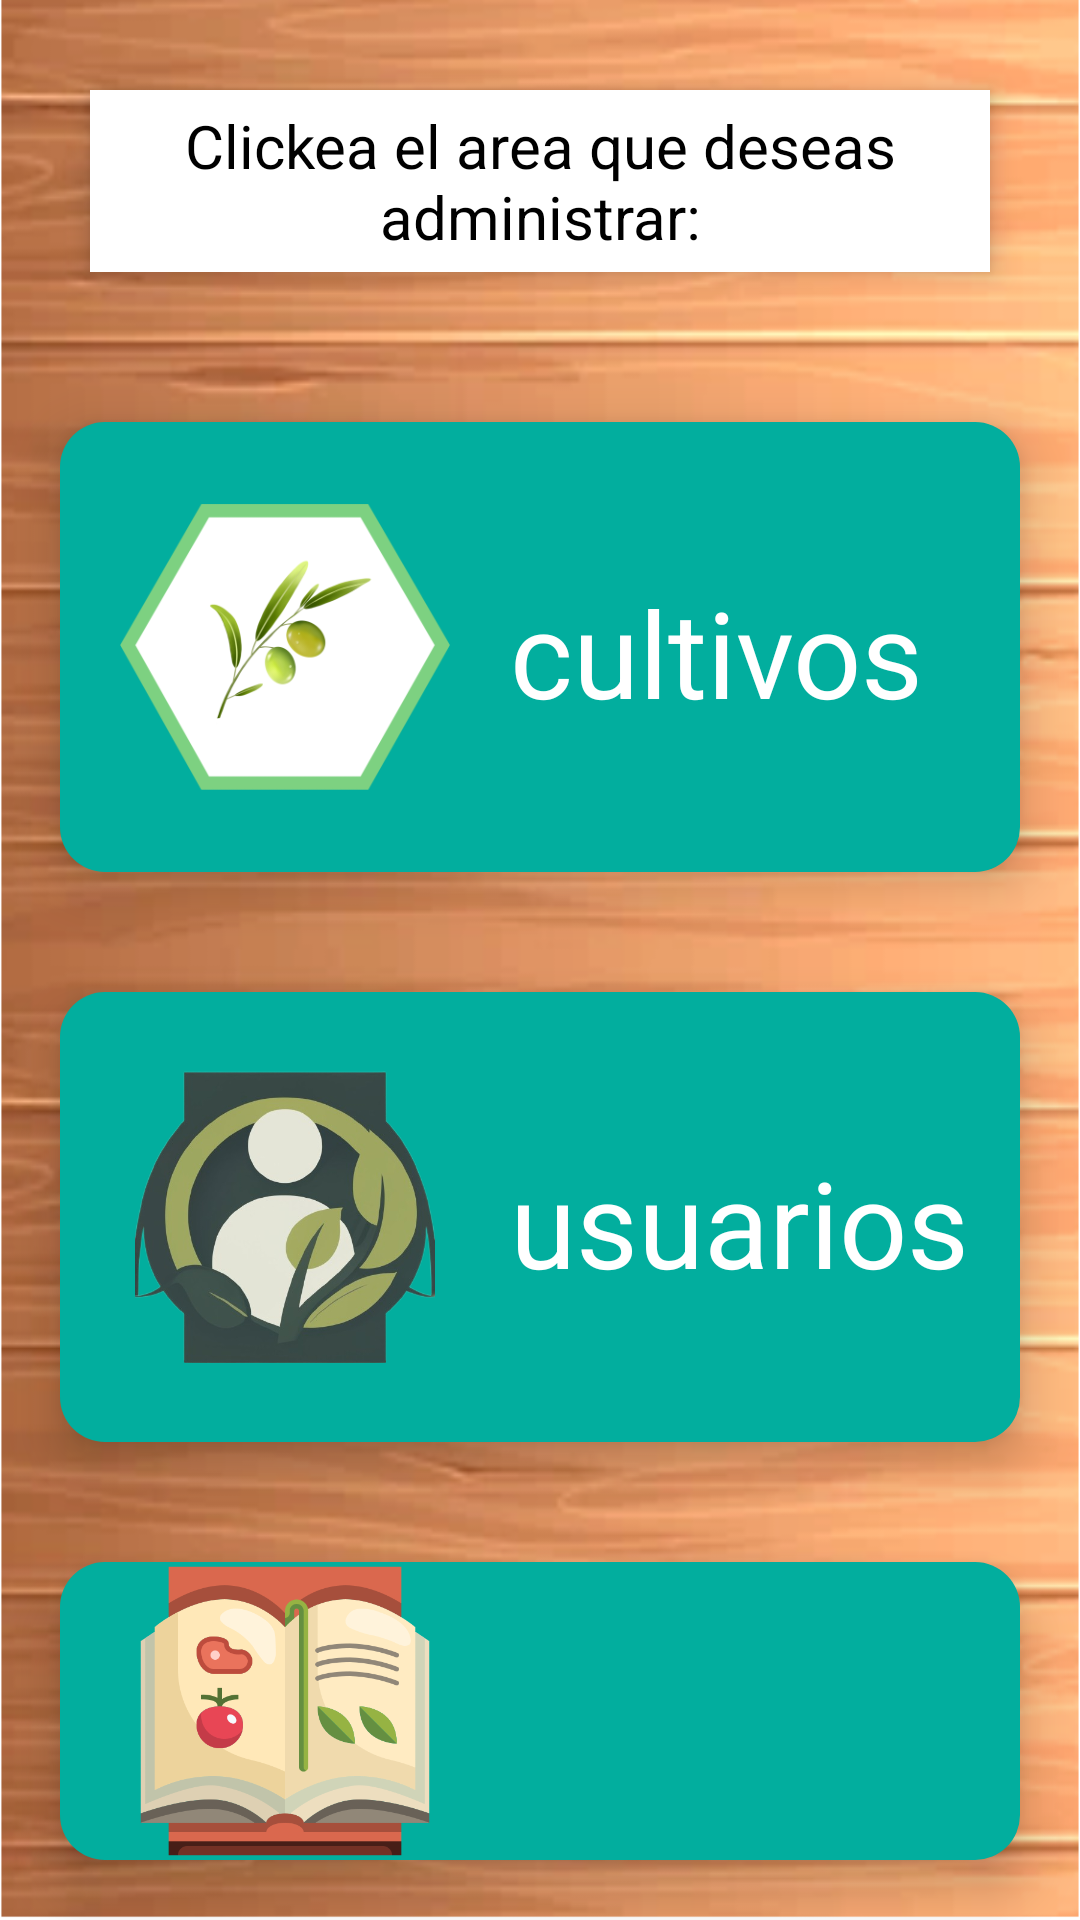

Produce the Android XML layout that renders to this screen, including the resource entries it uses.
<!-- AndroidManifest.xml: application theme Theme.GardeningFriend -->
<!-- res/layout/activity_panel_admin.xml -->
<?xml version="1.0" encoding="utf-8"?>
<RelativeLayout xmlns:android="http://schemas.android.com/apk/res/android"
    xmlns:app="http://schemas.android.com/apk/res-auto"
    xmlns:tools="http://schemas.android.com/tools"
    android:layout_width="match_parent"
    android:layout_height="match_parent"
    tools:context=".panelAdmin.PanelAdmin"
    android:background="@mipmap/madera2">

    <TextView
        android:id="@+id/descripcion"
        android:layout_width="match_parent"
        android:layout_height="wrap_content"
        android:text="@string/desc_panel_admin"
        android:layout_margin="30dp"
        android:layout_marginVertical="25dp"
        android:textAlignment="center"
        android:textSize="20sp"
        android:background="@color/white"
        android:padding="5dp"
        android:elevation="5dp"
        android:textColor="@color/black"/>

    <RelativeLayout
        android:id="@+id/bd_cultivos"
        android:layout_width="match_parent"
        android:layout_height="150dp"
        android:background="@drawable/card_cutlivo"
        android:layout_margin="20dp"
        android:layout_below="@id/descripcion"
        android:onClick="abrirCultivos"
        android:elevation="10dp">

        <ImageView
            android:id="@+id/ic_bd_cultivos"
            android:layout_width="110dp"
            android:layout_height="100dp"
            android:src="@mipmap/ic_aceituna"
            android:layout_centerVertical="true"
            android:layout_marginStart="20dp"/>

        <TextView
            android:id="@+id/titulo_bd_cultivos"
            android:layout_width="wrap_content"
            android:layout_height="match_parent"
            android:text="@string/cultivos"
            android:textColor="@color/white"
            android:layout_toEndOf="@id/ic_bd_cultivos"
            android:textSize="40sp"
            android:layout_marginVertical="50dp"
            android:layout_marginStart="20dp"/>

    </RelativeLayout>

    <RelativeLayout
        android:id="@+id/bd_usuarios"
        android:layout_width="match_parent"
        android:layout_height="150dp"
        android:background="@drawable/card_cutlivo"
        android:layout_margin="20dp"
        android:layout_below="@id/bd_cultivos"
        android:onClick="abrirPanelUsuarios"
        android:elevation="10dp">

        <ImageView
            android:id="@+id/ic_bd_usuarios"
            android:layout_width="110dp"
            android:layout_height="100dp"
            android:src="@drawable/ic_user02"
            android:layout_centerVertical="true"
            android:layout_marginStart="20dp"/>

        <TextView
            android:id="@+id/titulo_bd_usuarios"
            android:layout_width="wrap_content"
            android:layout_height="match_parent"
            android:text="@string/usuarios"
            android:textColor="@color/white"
            android:layout_toEndOf="@id/ic_bd_usuarios"
            android:textSize="40sp"
            android:layout_marginVertical="50dp"
            android:layout_marginStart="20dp"/>

    </RelativeLayout>

    <RelativeLayout
        android:id="@+id/db_recetas"
        android:layout_width="match_parent"
        android:layout_height="150dp"
        android:layout_below="@id/bd_usuarios"
        android:layout_margin="20dp"
        android:background="@drawable/card_cutlivo"
        android:elevation="10dp"
        android:onClick="abrirPanelRecetas">

        <ImageView
            android:id="@+id/ic_bd_recetas"
            android:layout_width="110dp"
            android:layout_height="100dp"
            android:layout_centerVertical="true"
            android:layout_marginStart="20dp"
            android:src="@drawable/cook_book" />

        <TextView
            android:id="@+id/titulo_bd_recetas"
            android:layout_width="wrap_content"
            android:layout_height="match_parent"
            android:layout_marginVertical="50dp"
            android:layout_marginStart="20dp"
            android:layout_toEndOf="@id/ic_bd_recetas"
            android:text="@string/recetas_panel_admin"
            android:textColor="@color/white"
            android:textSize="40sp" />

    </RelativeLayout>


</RelativeLayout>
<!-- resources referenced by this layout -->
<resources>
  <color name="black">#FF000000</color>
  <color name="white">#FFFFFFFF</color>
  <!-- drawable card_cutlivo (drawable) -->
  <?xml version="1.0" encoding="utf-8"?>
  <selector xmlns:android="http://schemas.android.com/apk/res/android">
      <item>
          <shape>
              <corners android:radius="15dp"/>
              <solid android:color="@color/verde_medio"></solid>
          </shape>
      </item>
  </selector>
  <!-- drawable cook_book: png bitmap (drawable-mdpi, 40674 bytes) -->
  <!-- drawable ic_user02: png bitmap (drawable, 201199 bytes) -->
  <!-- mipmap ic_aceituna: png bitmap (mipmap-hdpi, 35361 bytes) -->
  <!-- mipmap madera2: png bitmap (mipmap-hdpi, 370938 bytes) -->
  <string name="cultivos"> cultivos </string>
  <string name="desc_panel_admin">Clickea el area que deseas administrar: </string>
  <string name="recetas_panel_admin">Recetas</string>
  <string name="usuarios"> usuarios </string>
  <style name="Theme.GardeningFriend" parent="Base.Theme.GardeningFriend" />
  <color name="verde_medio">#02AE9E</color>
  <style name="Base.Theme.GardeningFriend" parent="Theme.MaterialComponents.DayNight.DarkActionBar">
          
          <item name="colorPrimary">@color/verde_medio</item>
          <item name="colorPrimaryVariant">@color/verde_oscuro</item>
          <item name="colorOnPrimary">@color/white</item>
          
          <item name="colorSecondary">@color/light_green</item>
          <item name="colorSecondaryVariant">@color/kelly_green</item>
          <item name="colorOnSecondary">@color/black</item>
          
          <item name="android:statusBarColor" tools:targetApi="l">?attr/colorPrimaryVariant</item>
      </style>
  <color name="verde_oscuro">#FF018786</color>
  <color name="light_green">#70EE9C</color>
  <color name="kelly_green">#5FAD41</color>
</resources>
